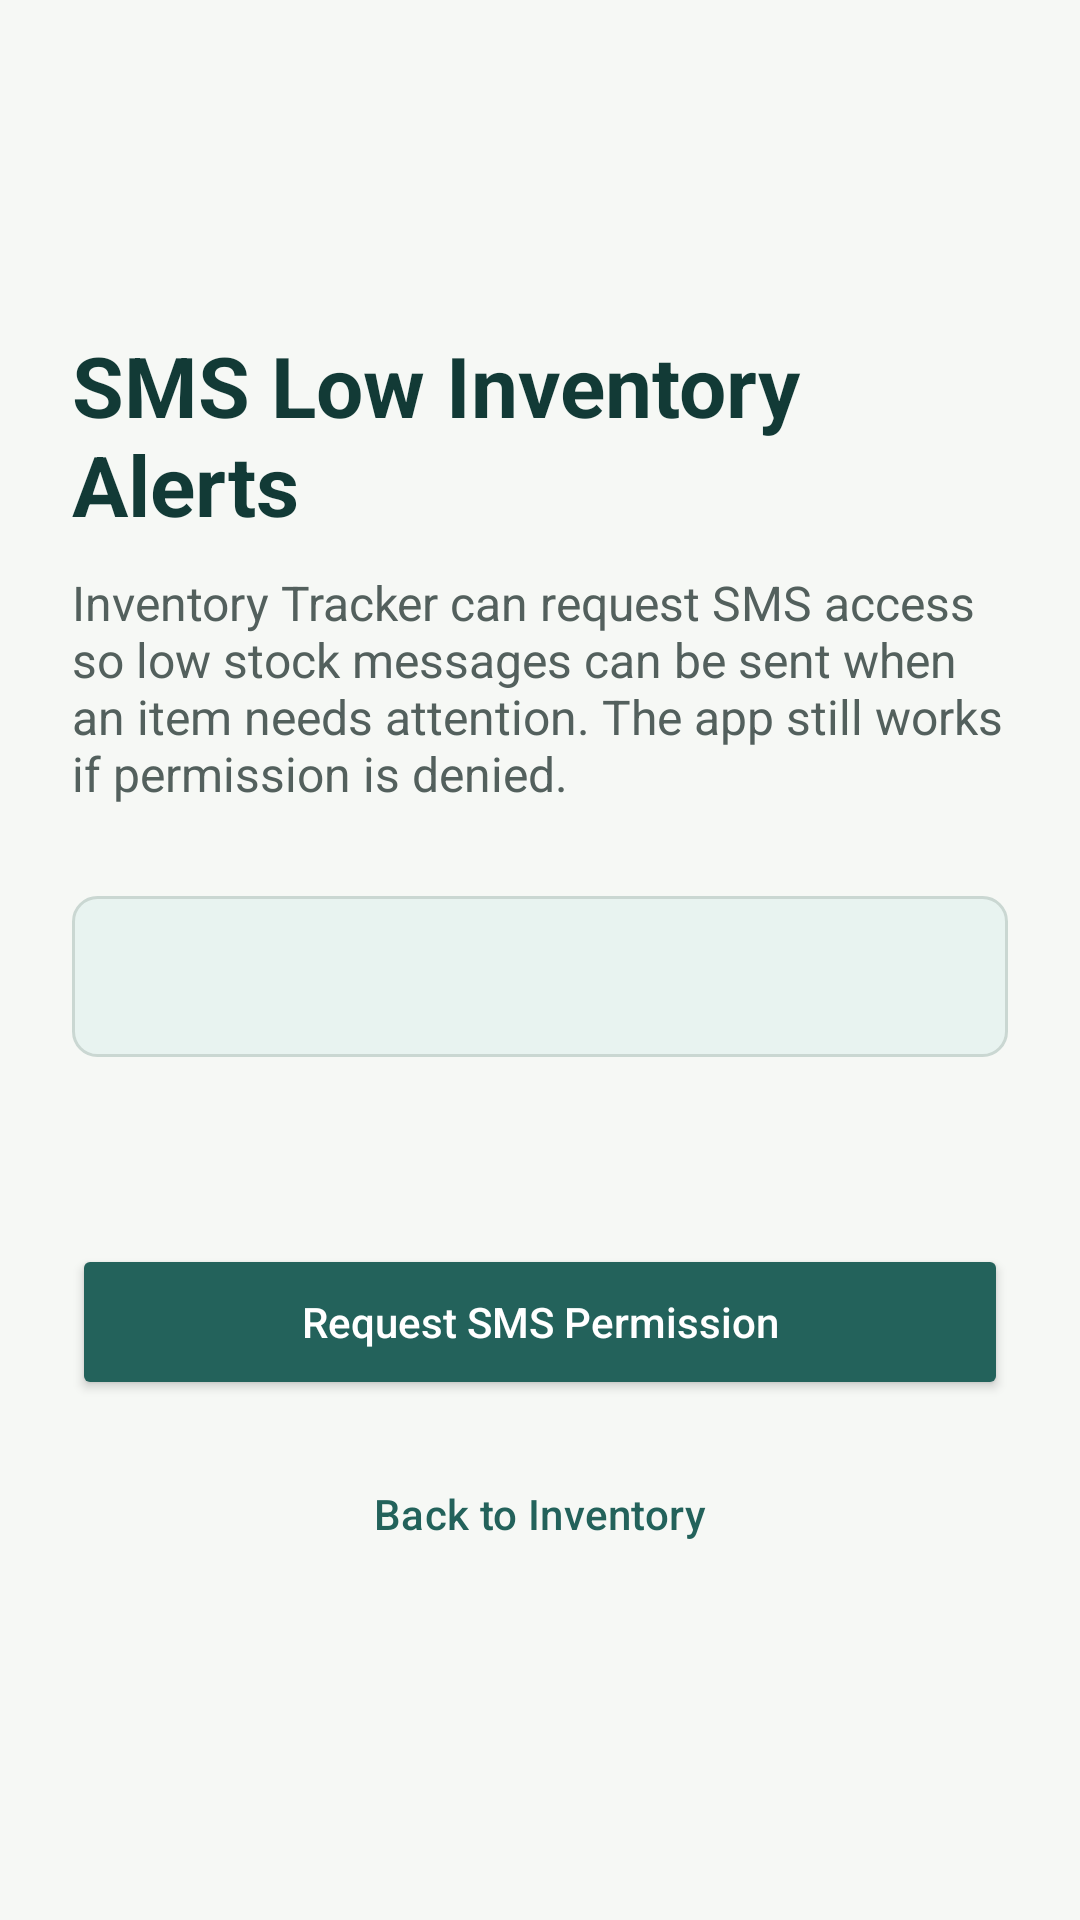

Write the Android layout XML for this screen, with the resource values it uses.
<!-- AndroidManifest.xml: application theme Theme.AbdurahimInventoryAppProjectTwo -->
<!-- res/layout/activity_sms_permission.xml -->
<?xml version="1.0" encoding="utf-8"?>
<ScrollView xmlns:android="http://schemas.android.com/apk/res/android"
    xmlns:app="http://schemas.android.com/apk/res-auto"
    xmlns:tools="http://schemas.android.com/tools"
    android:id="@+id/smsMain"
    android:layout_width="match_parent"
    android:layout_height="match_parent"
    android:background="@color/inventory_background"
    android:fillViewport="true"
    tools:context=".SmsPermissionActivity">

    <androidx.constraintlayout.widget.ConstraintLayout
        android:layout_width="match_parent"
        android:layout_height="wrap_content"
        android:padding="24dp">

        <TextView
            android:id="@+id/textSmsTitle"
            android:layout_width="0dp"
            android:layout_height="wrap_content"
            android:text="@string/sms_title"
            android:textColor="@color/inventory_primary_dark"
            android:textSize="28sp"
            android:textStyle="bold"
            app:layout_constraintBottom_toTopOf="@id/textSmsDescription"
            app:layout_constraintEnd_toEndOf="parent"
            app:layout_constraintStart_toStartOf="parent"
            app:layout_constraintTop_toTopOf="parent"
            app:layout_constraintVertical_chainStyle="packed" />

        <TextView
            android:id="@+id/textSmsDescription"
            android:layout_width="0dp"
            android:layout_height="wrap_content"
            android:layout_marginTop="10dp"
            android:text="@string/sms_description"
            android:textColor="@color/inventory_text_secondary"
            android:textSize="16sp"
            app:layout_constraintBottom_toTopOf="@id/textPermissionStatus"
            app:layout_constraintEnd_toEndOf="parent"
            app:layout_constraintStart_toStartOf="parent"
            app:layout_constraintTop_toBottomOf="@id/textSmsTitle" />

        <TextView
            android:id="@+id/textPermissionStatus"
            android:layout_width="0dp"
            android:layout_height="wrap_content"
            android:layout_marginTop="30dp"
            android:background="@drawable/status_background"
            android:padding="16dp"
            android:textColor="@color/inventory_text_primary"
            android:textSize="16sp"
            android:textStyle="bold"
            app:layout_constraintBottom_toTopOf="@id/textNotificationPreview"
            app:layout_constraintEnd_toEndOf="parent"
            app:layout_constraintStart_toStartOf="parent"
            app:layout_constraintTop_toBottomOf="@id/textSmsDescription"
            tools:text="@string/sms_permission_denied" />

        <TextView
            android:id="@+id/textNotificationPreview"
            android:layout_width="0dp"
            android:layout_height="wrap_content"
            android:layout_marginTop="14dp"
            android:textColor="@color/inventory_text_secondary"
            android:textSize="15sp"
            app:layout_constraintBottom_toTopOf="@id/buttonRequestSmsPermission"
            app:layout_constraintEnd_toEndOf="parent"
            app:layout_constraintStart_toStartOf="parent"
            app:layout_constraintTop_toBottomOf="@id/textPermissionStatus"
            tools:text="@string/sms_low_inventory_disabled" />

        <Button
            android:id="@+id/buttonRequestSmsPermission"
            android:layout_width="0dp"
            android:layout_height="52dp"
            android:layout_marginTop="28dp"
            android:backgroundTint="@color/inventory_primary"
            android:text="@string/request_sms_button"
            android:textAllCaps="false"
            android:textColor="@color/white"
            app:layout_constraintBottom_toTopOf="@id/buttonContinueInventory"
            app:layout_constraintEnd_toEndOf="parent"
            app:layout_constraintStart_toStartOf="parent"
            app:layout_constraintTop_toBottomOf="@id/textNotificationPreview" />

        <Button
            android:id="@+id/buttonContinueInventory"
            style="@style/Widget.Material3.Button.OutlinedButton"
            android:layout_width="0dp"
            android:layout_height="52dp"
            android:layout_marginTop="12dp"
            android:text="@string/continue_inventory_button"
            android:textAllCaps="false"
            android:textColor="@color/inventory_primary"
            app:strokeColor="@color/inventory_primary"
            app:layout_constraintBottom_toBottomOf="parent"
            app:layout_constraintEnd_toEndOf="parent"
            app:layout_constraintStart_toStartOf="parent"
            app:layout_constraintTop_toBottomOf="@id/buttonRequestSmsPermission" />

    </androidx.constraintlayout.widget.ConstraintLayout>
</ScrollView>
<!-- resources referenced by this layout -->
<resources>
  <color name="inventory_background">#F6F8F5</color>
  <color name="inventory_primary">#23625B</color>
  <color name="inventory_primary_dark">#123A36</color>
  <color name="inventory_text_primary">#1C1F1E</color>
  <color name="inventory_text_secondary">#53605D</color>
  <color name="white">#FFFFFFFF</color>
  <!-- drawable status_background (drawable) -->
  <?xml version="1.0" encoding="utf-8"?>
  <shape xmlns:android="http://schemas.android.com/apk/res/android">
      <solid android:color="@color/inventory_status_background" />
      <stroke
          android:width="1dp"
          android:color="@color/inventory_border" />
      <corners android:radius="8dp" />
  </shape>
  <string name="continue_inventory_button">Back to Inventory</string>
  <string name="request_sms_button">Request SMS Permission</string>
  <string name="sms_description">Inventory Tracker can request SMS access so low stock messages can be sent when an item needs attention. The app still works if permission is denied.</string>
  <string name="sms_low_inventory_disabled">Low inventory notifications are disabled until SMS permission is allowed.</string>
  <string name="sms_permission_denied">SMS permission not granted</string>
  <string name="sms_title">SMS Low Inventory Alerts</string>
  <style name="Theme.AbdurahimInventoryAppProjectTwo" parent="Base.Theme.AbdurahimInventoryAppProjectTwo" />
  <color name="inventory_status_background">#E8F3F0</color>
  <color name="inventory_border">#CAD7D2</color>
  <style name="Base.Theme.AbdurahimInventoryAppProjectTwo" parent="Theme.Material3.DayNight.NoActionBar">
          <item name="android:windowLightStatusBar">true</item>
          <item name="android:navigationBarColor">@color/inventory_background</item>
          <item name="android:statusBarColor">@color/inventory_background</item>
          <item name="colorPrimary">@color/inventory_primary</item>
          <item name="colorSecondary">@color/inventory_accent</item>
      </style>
  <color name="inventory_accent">#7A4E2D</color>
</resources>
